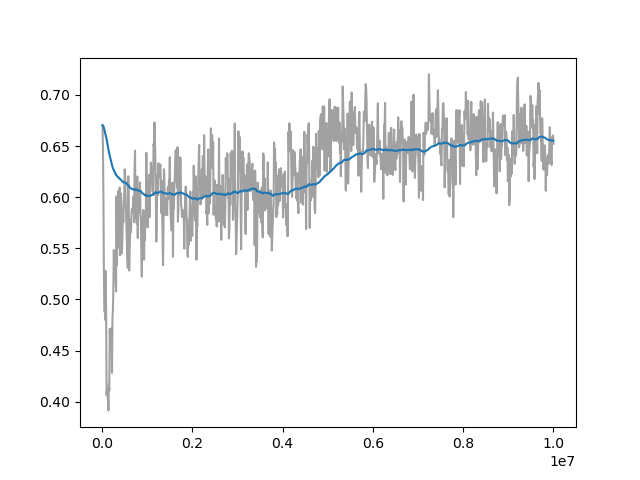

The file beside this chart, header and first rows:
Wall time, Step, Value
1712630862, 10000, 0.6702
1712630912, 20000, 0.6456
1712630959, 30000, 0.5954
1712631006, 40000, 0.5255
1712631054, 50000, 0.4888
1712631102, 60000, 0.4895
1712631148, 70000, 0.4798
1712631197, 80000, 0.5279
1712631244, 90000, 0.4826
1712631291, 100000, 0.4063
1712631338, 110000, 0.4131
1712631386, 120000, 0.4067
1712631433, 130000, 0.4025
1712631481, 140000, 0.3915
1712631527, 150000, 0.4169
1712631574, 160000, 0.411
1712631622, 170000, 0.4711
1712631670, 180000, 0.4537
1712631717, 190000, 0.4606
1712631762, 200000, 0.4551
1712631809, 210000, 0.4717
1712631856, 220000, 0.4282
1712631904, 230000, 0.482
1712631951, 240000, 0.4895
1712631996, 250000, 0.5131
1712632041, 260000, 0.5482
1712632085, 270000, 0.5277
1712632131, 280000, 0.5407
1712632176, 290000, 0.5458
1712632222, 300000, 0.5197
1712632267, 310000, 0.5077
1712632313, 320000, 0.6007
1712632358, 330000, 0.5334
1712632403, 340000, 0.5867
1712632449, 350000, 0.5505
1712632496, 360000, 0.6061
1712632542, 370000, 0.5838
1712632583, 380000, 0.5566
1712632628, 390000, 0.6094
1712632675, 400000, 0.5432
1712632721, 410000, 0.5582
1712632766, 420000, 0.6035
1712632815, 430000, 0.5834
1712632862, 440000, 0.5451
1712632911, 450000, 0.5607
1712632960, 460000, 0.5875
1712633007, 470000, 0.5755
1712633055, 480000, 0.594
1712633102, 490000, 0.5988
1712633150, 500000, 0.6272
1712633199, 510000, 0.6225
1712633246, 520000, 0.5985
1712633294, 530000, 0.5864
1712633339, 540000, 0.5693
1712633384, 550000, 0.5556
1712633431, 560000, 0.5405
1712633477, 570000, 0.5308
1712633521, 580000, 0.6204
1712633565, 590000, 0.5827
1712633610, 600000, 0.5282
... 940 more rows
